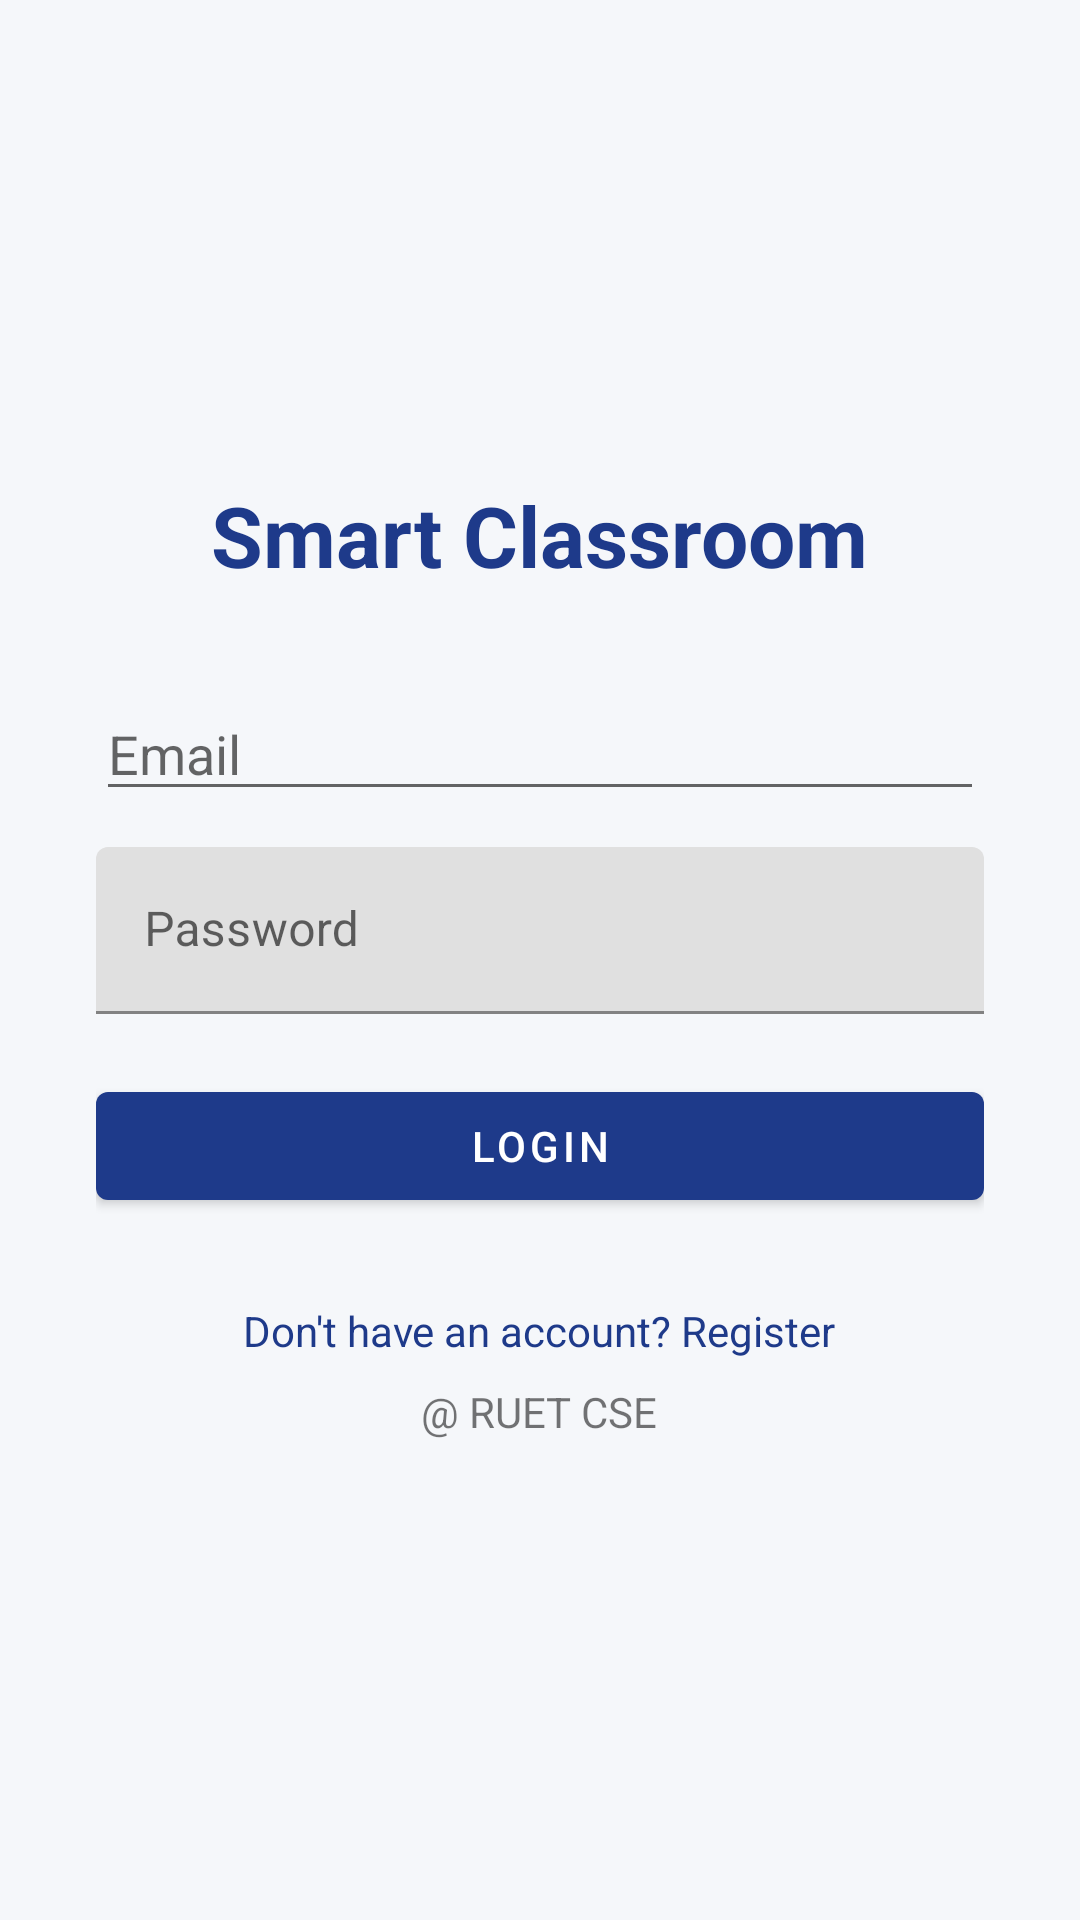

Android layout source for this screen:
<!-- AndroidManifest.xml: application theme Theme.SmartClassroom -->
<!-- res/layout/activity_login.xml -->
<?xml version="1.0" encoding="utf-8"?>
<LinearLayout xmlns:android="http://schemas.android.com/apk/res/android"
    xmlns:app="http://schemas.android.com/apk/res-auto"
    android:layout_width="match_parent"
    android:layout_height="match_parent"
    android:background="@color/background"
    android:gravity="center"
    android:orientation="vertical"
    android:padding="32dp">

    <TextView
        android:layout_width="wrap_content"
        android:layout_height="wrap_content"
        android:layout_marginBottom="32dp"
        android:text="@string/app_name"
        android:textColor="@color/primary"
        android:textSize="28sp"
        android:textStyle="bold" />

    <com.google.android.material.textfield.TextInputEditText
        android:id="@+id/etEmail"
        android:layout_width="match_parent"
        android:layout_height="wrap_content"
        android:hint="@string/email"
        android:inputType="textEmailAddress"
        android:textColorLink="@color/primary" />

    <com.google.android.material.textfield.TextInputLayout
        android:layout_width="match_parent"
        android:layout_height="wrap_content"
        android:layout_marginBottom="12dp">

    </com.google.android.material.textfield.TextInputLayout>

    <com.google.android.material.textfield.TextInputLayout
        android:layout_width="match_parent"
        android:layout_height="wrap_content"
        android:layout_marginBottom="20dp">

        <com.google.android.material.textfield.TextInputEditText
            android:id="@+id/etPassword"
            android:layout_width="match_parent"
            android:layout_height="wrap_content"
            android:hint="@string/password"
            android:inputType="textPassword" />
    </com.google.android.material.textfield.TextInputLayout>

    <com.google.android.material.button.MaterialButton
        android:id="@+id/btnLogin"
        android:layout_width="match_parent"
        android:layout_height="wrap_content"
        android:text="@string/login" />

    <ProgressBar
        android:id="@+id/progressBar"
        android:layout_width="wrap_content"
        android:layout_height="wrap_content"
        android:layout_marginTop="12dp"
        android:visibility="gone" />

    <TextView
        android:id="@+id/tvGoRegister"
        android:layout_width="wrap_content"
        android:layout_height="wrap_content"
        android:layout_marginTop="20dp"
        android:padding="8dp"
        android:text="@string/dont_have_account"
        android:textColor="@color/primary" />

    <TextView
        android:id="@+id/textView"
        android:layout_width="wrap_content"
        android:layout_height="wrap_content"
        android:text="&#64; RUET CSE" />

</LinearLayout>
<!-- resources referenced by this layout -->
<resources>
  <color name="background">#F5F7FA</color>
  <color name="primary">#1E3A8A</color>
  <string name="app_name">Smart Classroom</string>
  <string name="dont_have_account">Don\'t have an account? Register</string>
  <string name="email">Email</string>
  <string name="login">Login</string>
  <string name="password">Password</string>
  <style name="Theme.SmartClassroom" parent="Theme.MaterialComponents.Light.NoActionBar">
          <item name="colorPrimary">@color/primary</item>
          <item name="colorPrimaryDark">@color/primary_dark</item>
          <item name="colorAccent">@color/accent</item>
          <item name="android:windowBackground">@color/background</item>
      </style>
  <color name="primary_dark">#152A63</color>
  <color name="accent">#F59E0B</color>
</resources>
